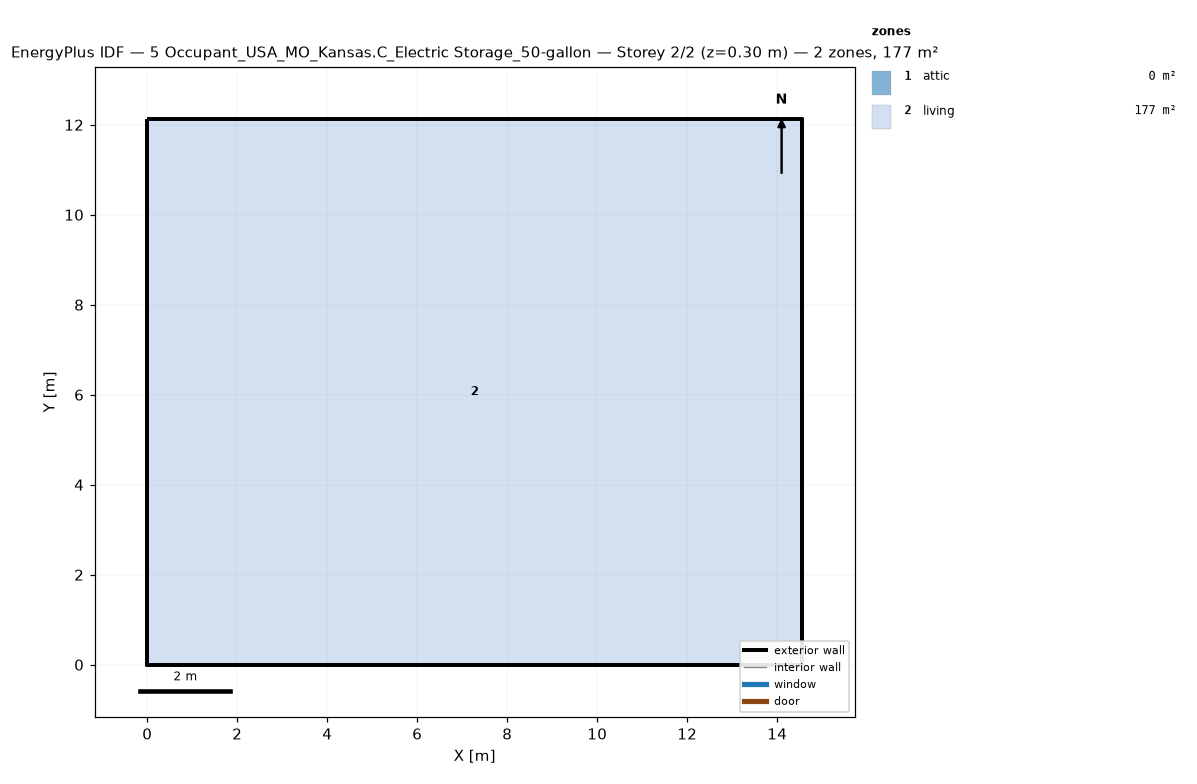
=== STOREY PLAN SPEC (per zone: floor XY polygon, exterior-wall plan segments, windows/doors) ===
zone 1: attic  (0.0 m²)
  exterior wall: (14.55, 0.00) – (14.55, 12.13) – (14.55, 6.06)  [18.2 m]
  exterior wall: (0.00, 12.13) – (0.00, 0.00) – (0.00, 6.06)  [18.2 m]
zone 2: living  (176.5 m²)
  floor: (0.00, 0.00) (0.00, 12.13) (14.55, 12.13) (14.55, 0.00)
  exterior wall: (0.00, 0.00) – (14.55, 0.00)  [14.6 m]
  exterior wall: (14.55, 0.00) – (14.55, 12.13)  [12.1 m]
  exterior wall: (14.55, 12.13) – (0.00, 12.13)  [14.6 m]
  exterior wall: (0.00, 12.13) – (0.00, 0.00)  [12.1 m]

=== DERIVED (storey summary) ===
Building: 5 Occupant_USA_MO_Kansas.C_Electric Storage_50-gallon
Storey: 2 of 2  (floor level z = 0.30 m)
Storey gross floor area: 176.5 m²
Zones on this storey: 2
  - attic: floor 0.0 m²; exterior wall 36.4 m (24.5 m²); WWR 0.0%
  - living: floor 176.5 m²; exterior wall 53.4 m (146.4 m²); WWR 0.0%
Zone adjacency: (none detected)